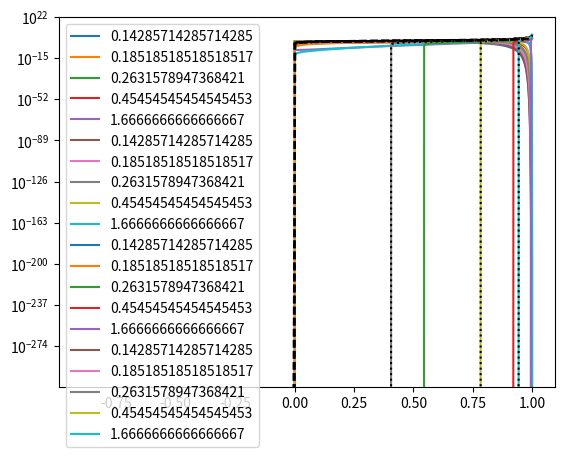

This chart was generated by the following Python code:
import numpy as np
import matplotlib.pyplot as plt
from scipy.special import iv
from scipy.integrate import quad_vec


a = 14.054
b = 0.473
c_ = np.array([
    [-3/4, 23/64, -7/64],
    [-1/2, 17/16, -9/16]
])


def I_0(x):
    return iv(0, x)


def I_1(x):
    return iv(1, x)


def Q_G(r, kappa):
    return (3/4/np.pi/kappa)**(3/2)*np.exp(-3*r**2/4/kappa)


def Q_D(r, kappa):
    return Q_G(r, kappa)*(1 - 5*kappa/4 + 2*r**2 - 33*r**4/80/kappa)


def J_SY(kappa):
    return 112.04*kappa**2*np.exp(0.246/kappa - a*kappa)


def J_SYD(kappa):
    if kappa > 1/8:
        return J_SY(kappa)
    else:
        return Q_D(0, kappa)

def Q_I(r, kappa):
    c = 1 - (1 + (0.38*kappa**(-0.95))**(-5))**(-1/5)
    if kappa < 1/8:
        d = 1
    else:
        d = 1 - 1/(0.177/(kappa - 0.111) + 6.40*(kappa - 0.111)**0.783)
    sum = 0
    for i in (-1, 0):
        for j in (1, 2, 3):
            sum += c_[i + 1, j - 1]*kappa**i*r**(2*j)
    h = (1 - c*r**2)/(1 - r**2)
    t = r/(1 - b**2*r**2)
    arg = -d*kappa*a*(1 + b)*t
    return J_SYD(kappa) * \
        (h)**(5/2) * \
        np.exp(sum/(1 - r**2)) * \
        np.exp(arg*b*r) * \
        I_0(arg)


def d_Q_I_d_r(r, kappa):
    c = 1 - (1 + (0.38*kappa**(-0.95))**(-5))**(-1/5)
    if kappa < 1/8:
        d = 1
    else:
        d = 1 - 1/(0.177/(kappa - 0.111) + 6.40*(kappa - 0.111)**0.783)
    sum = 0
    d_sum_dr = 0
    for i in (-1, 0):
        for j in (1, 2, 3):
            sum += c_[i + 1, j - 1]*kappa**i*r**(2*j)
            d_sum_dr += 2*j*c_[i + 1, j - 1]*kappa**i*r**(2*j - 1)
    h = (1 - c*r**2)/(1 - r**2)
    t = r/(1 - b**2*r**2)
    arg = -d*kappa*a*(1 + b)*t
    return J_SYD(kappa) * \
        (h)**(5/2) * \
        np.exp(sum/(1 - r**2)) * \
        np.exp(arg*b*r) * (
            (
                5/2/h*(2*r*h/(1 - r**2) - 2*r*c/(1 - r**2)) +
                d_sum_dr/(1 - r**2) + 2*r*sum/(1 - r**2)**2 +
                2*b*arg *(
                    1 + r*b**2*t
                )
            ) * I_0(arg)
            + arg*(
                1/r + 2*b**2*t
            ) * I_1(arg)
        )


gamma = np.linspace(0, 1, 10000)[1:-1]
kappas = (1/7, 5/27, 5/19, 5/11, 5/3)
for kappa in kappas:
    P_eq = Q_I(gamma, kappa)
    plt.plot(gamma, P_eq, label=kappa)
plt.legend()
plt.show()
for kappa in kappas:
    P_eq = Q_I(gamma, kappa)
    g_eq = 4*np.pi*gamma**2*P_eq
    plt.plot(gamma, g_eq, label=kappa)
plt.legend()
plt.show()
for kappa in kappas:
    P_eq = Q_I(gamma, kappa)
    beta_Delta_psi = -np.log(P_eq/P_eq[0])
    plt.semilogy(gamma, beta_Delta_psi, label=kappa)
plt.legend()
plt.show()
for kappa in kappas:
    eta = -d_Q_I_d_r(gamma, kappa)/Q_I(gamma, kappa)
    plt.semilogy(gamma, eta, label=kappa)
    P_eq = Q_I(gamma, kappa)
    beta_Delta_psi = -np.log(P_eq/P_eq[0])
    eta_numerical = np.gradient(beta_Delta_psi)/np.gradient(gamma)
    plt.semilogy(gamma, eta_numerical, 'k:')
    Z, _ = quad_vec(
        lambda gamma:
            Q_I(gamma, kappa)*np.sinh(eta*gamma)*gamma/eta,
        1e-6, 1 - 1e-6
    )
    gamma_isotensional = np.gradient(np.log(Z))/np.gradient(eta)
    plt.semilogy(gamma_isotensional, eta, 'k--')
plt.legend()
plt.show()